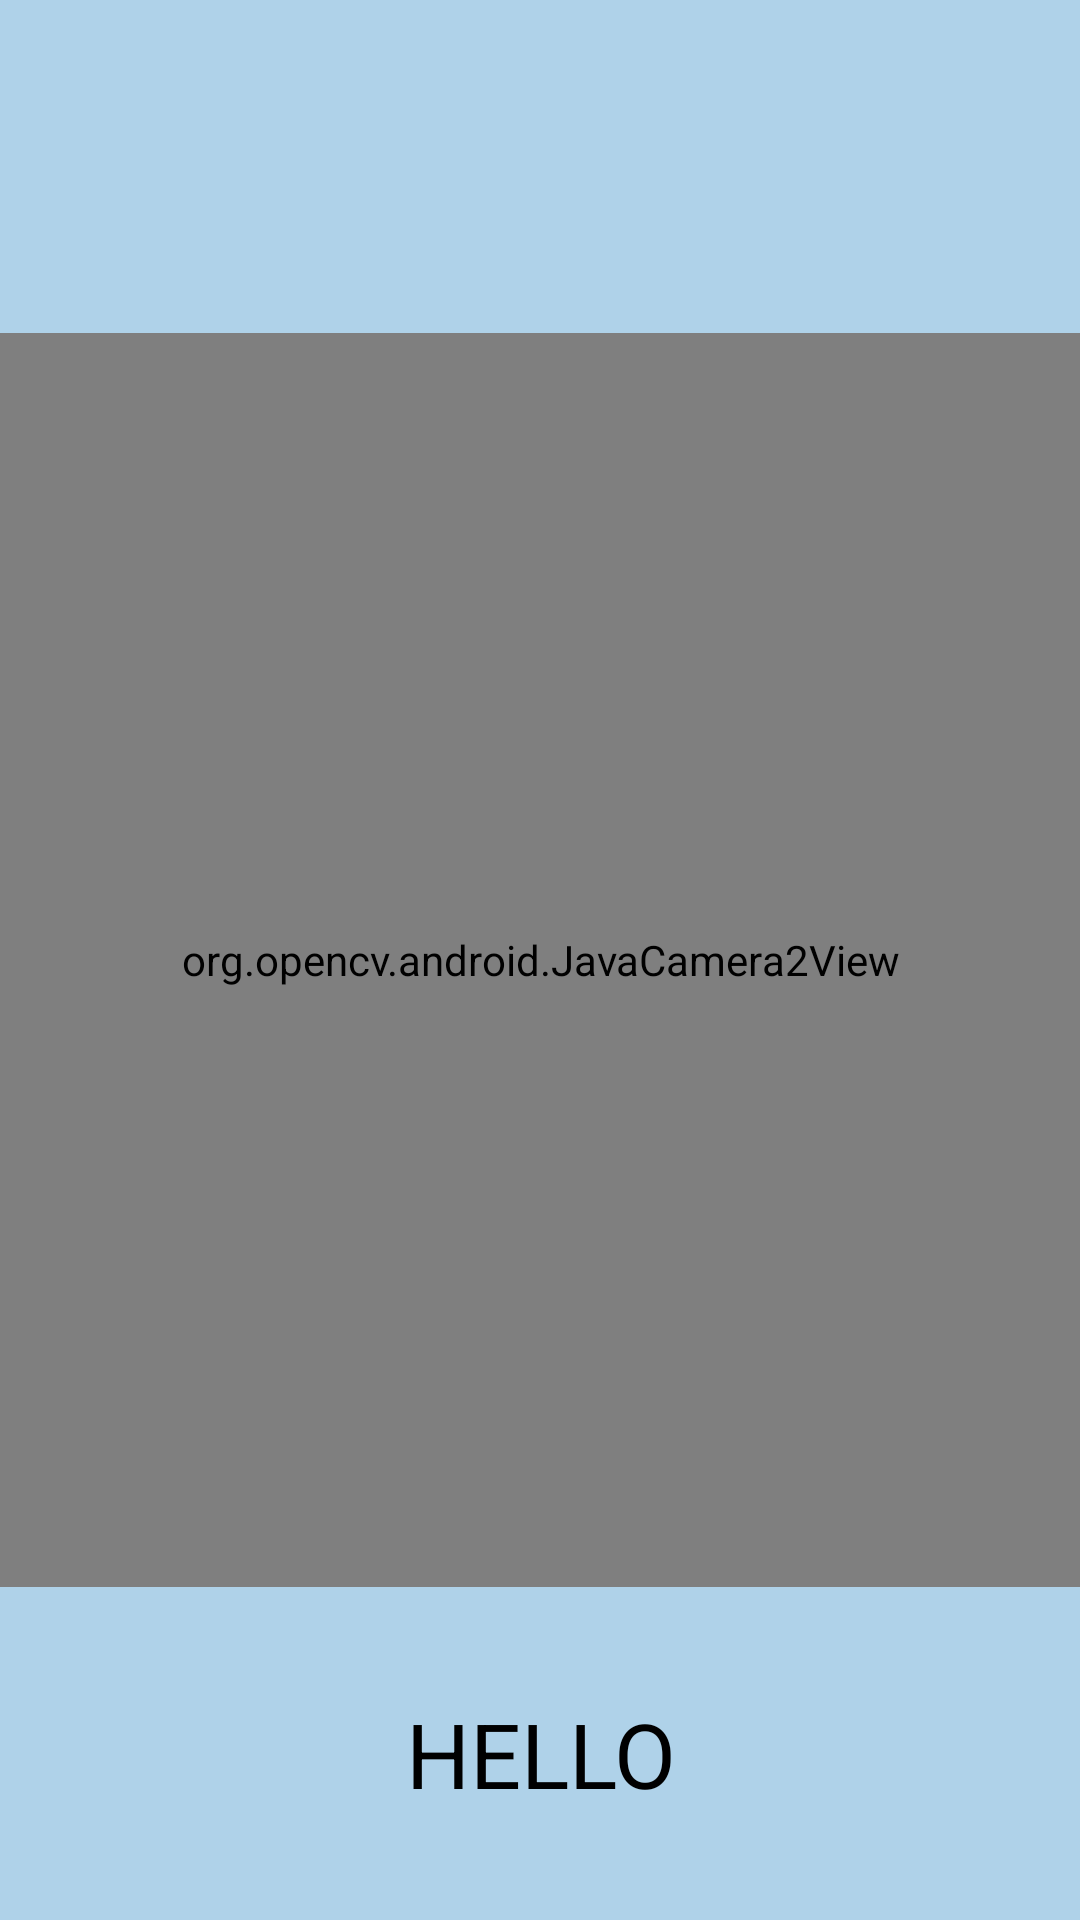

Android layout source for this screen:
<!-- AndroidManifest.xml: application theme AppTheme -->
<!-- res/layout/activity_home.xml -->
<?xml version="1.0" encoding="utf-8"?>
<androidx.constraintlayout.widget.ConstraintLayout xmlns:android="http://schemas.android.com/apk/res/android"
    xmlns:app="http://schemas.android.com/apk/res-auto"
    xmlns:tools="http://schemas.android.com/tools"
    android:layout_width="match_parent"
    android:layout_height="match_parent"
    android:background="#AFD2E9"
    tools:context=".Home">

    <org.opencv.android.JavaCamera2View
        android:id="@+id/javaCamera2View"
        android:layout_width="0dp"
        android:layout_height="0dp"
        android:layout_marginTop="111dp"
        android:layout_marginBottom="111dp"
        app:layout_constraintBottom_toBottomOf="parent"
        app:layout_constraintEnd_toEndOf="parent"
        app:layout_constraintStart_toStartOf="parent"
        app:layout_constraintTop_toTopOf="parent" />

    <TextView
        android:id="@+id/textView"
        android:layout_width="406dp"
        android:layout_height="106dp"
        android:gravity="center"
        android:text="HELLO"
        android:textColor="#000"
        android:fontFamily="sans-serif"
        android:textSize="30dp"
        app:layout_constraintBottom_toBottomOf="parent"
        app:layout_constraintEnd_toEndOf="parent"
        app:layout_constraintStart_toStartOf="parent"
        app:layout_constraintTop_toBottomOf="@+id/javaCamera2View" />
</androidx.constraintlayout.widget.ConstraintLayout>
<!-- resources referenced by this layout -->
<resources>
  <style name="AppTheme" parent="Theme.AppCompat.Light.NoActionBar">
          
          <item name="colorPrimary">@color/colorPrimary</item>
          <item name="colorPrimaryDark">@color/colorPrimaryDark</item>
          <item name="colorAccent">@color/colorAccent</item>
          <item name="android:windowLayoutInDisplayCutoutMode">shortEdges</item>
      </style>
  <color name="colorPrimary">#008577</color>
  <color name="colorPrimaryDark">#00574B</color>
  <color name="colorAccent">#D81B60</color>
</resources>
